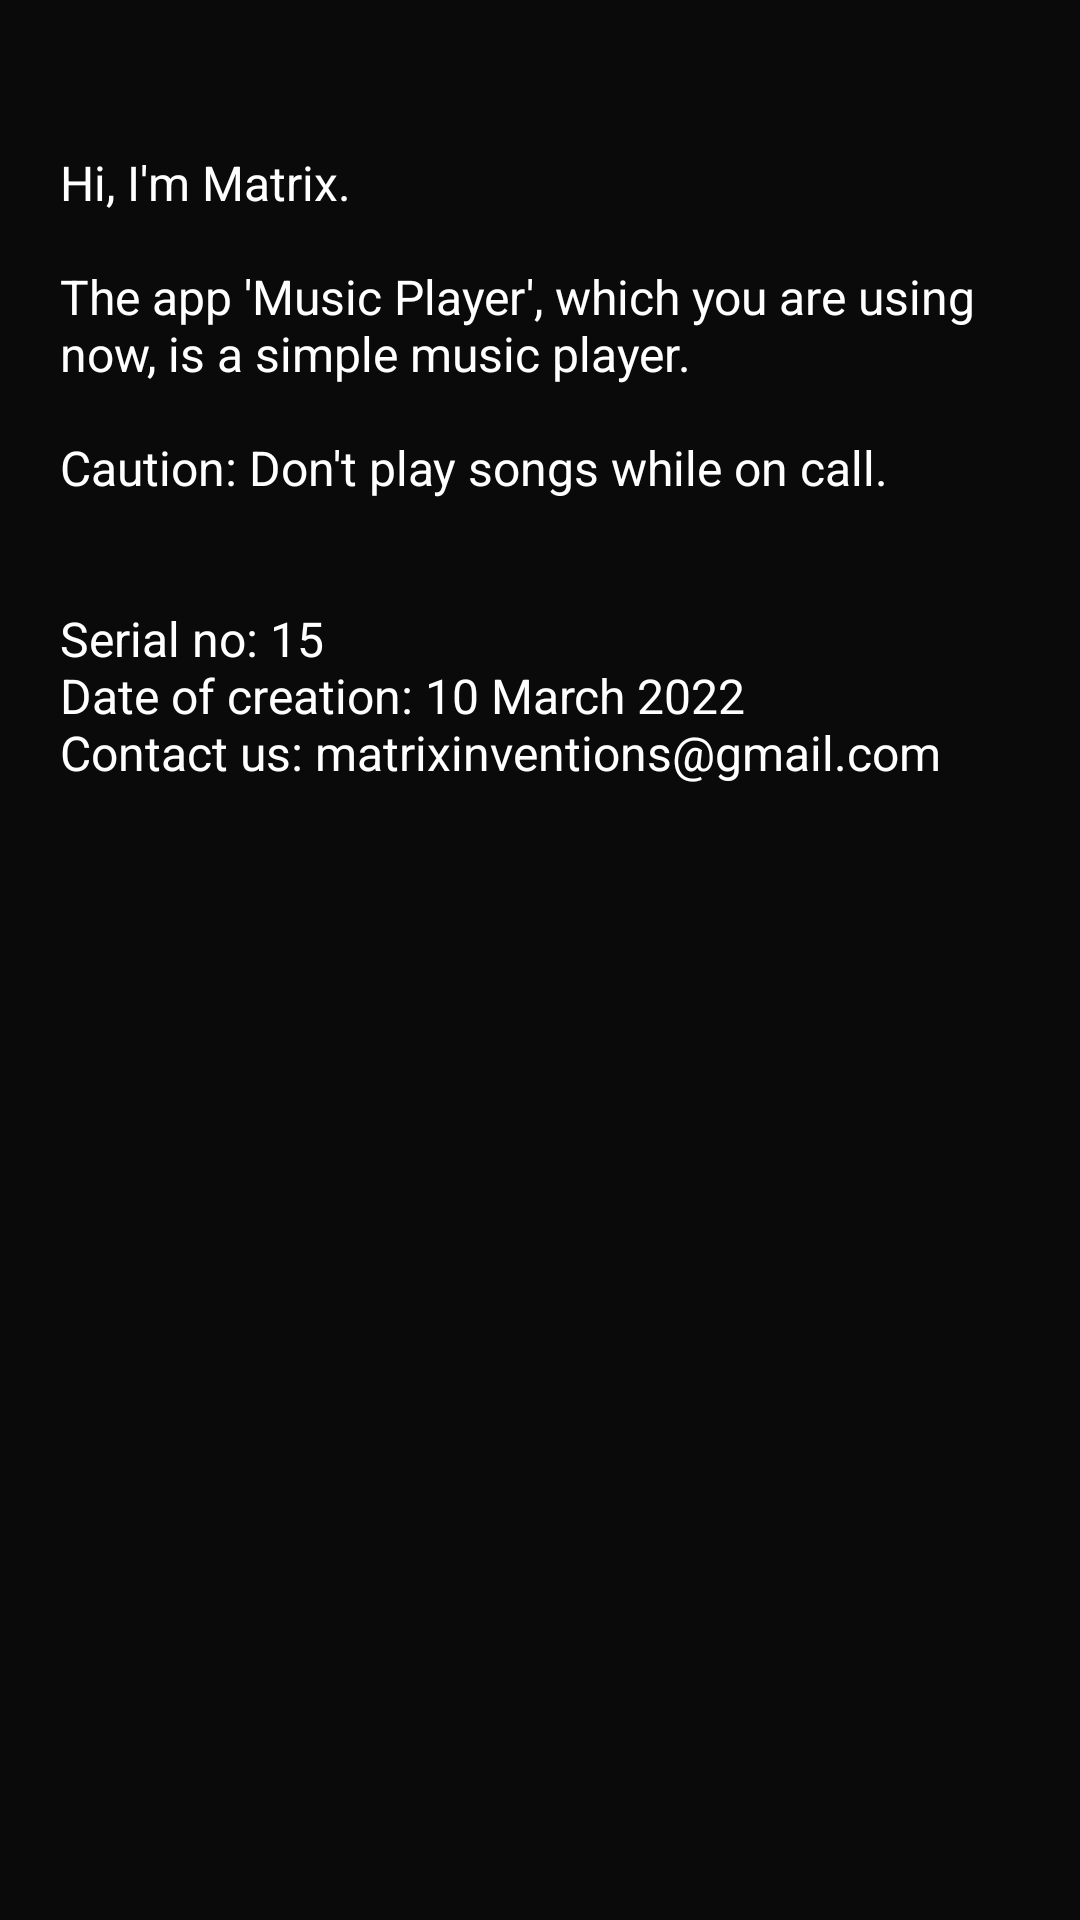

This screen was rendered from an Android layout file. Write that file and the resources it references.
<!-- AndroidManifest.xml: application theme Theme.MusicPlayer -->
<!-- res/layout/activity_about.xml -->
<?xml version="1.0" encoding="utf-8"?>
<androidx.constraintlayout.widget.ConstraintLayout xmlns:android="http://schemas.android.com/apk/res/android"
    xmlns:app="http://schemas.android.com/apk/res-auto"
    xmlns:tools="http://schemas.android.com/tools"
    android:layout_width="match_parent"
    android:layout_height="match_parent"
    android:background="@color/mainColor1"
    android:paddingTop="30dp"
    tools:context=".activities.AboutActivity">

    <ScrollView
        android:layout_width="match_parent"
        android:layout_height="match_parent"
        app:layout_constraintBottom_toBottomOf="parent"
        app:layout_constraintEnd_toEndOf="parent"
        app:layout_constraintHorizontal_bias="0.5"
        app:layout_constraintStart_toStartOf="parent"
        app:layout_constraintTop_toTopOf="parent"
        tools:ignore="SpeakableTextPresentCheck">

        <LinearLayout
            android:layout_width="match_parent"
            android:layout_height="wrap_content"
            android:orientation="vertical" >

            <LinearLayout
                android:layout_width="match_parent"
                android:layout_height="match_parent"
                android:orientation="vertical"
                android:padding="10dp">

                <TextView
                    android:id="@+id/textView3"
                    android:layout_width="match_parent"
                    android:layout_height="wrap_content"
                    android:layout_gravity="center"
                    android:padding="10dp"
                    android:text="@string/bout"
                    android:textColor="@color/white"
                    android:textSize="16sp" />
            </LinearLayout>
        </LinearLayout>
    </ScrollView>

</androidx.constraintlayout.widget.ConstraintLayout>
<!-- resources referenced by this layout -->
<resources>
  <color name="mainColor1">#0a0a0a</color>
  <color name="white">#FFFFFFFF</color>
  <string name="bout">Hi, I\'m Matrix.\n\nThe app \'Music Player\', which you are using now, is a simple music player.\n\nCaution: Don\'t play songs while on call. \n\n\nSerial no: 15\nDate of creation: 10 March 2022\nContact us: matrixinventions@gmail.com</string>
  <style name="Theme.MusicPlayer" parent="Theme.MaterialComponents.DayNight.DarkActionBar">
          
          <item name="colorPrimary">@color/purple_500</item>
          <item name="colorPrimaryVariant">@color/purple_700</item>
          <item name="colorOnPrimary">@color/white</item>
          
          <item name="colorSecondary">#009719</item>
          <item name="colorSecondaryVariant">@color/teal_700</item>
          <item name="colorOnSecondary">@color/black</item>
          
          <item name="android:statusBarColor" tools:targetApi="l">@color/mainColor1</item>
          <item name="toolbarStyle">@style/ToolbarStyle</item>
  
          
      </style>
  <color name="purple_500">#000000</color>
  <color name="purple_700">#000000</color>
  <color name="teal_700">#FF018786</color>
  <color name="black">#FF000000</color>
  <style name="ToolbarStyle" parent="Widget.AppCompat.Toolbar">
          <item name="android:background">@drawable/toolbar_background</item>
      </style>
  <!-- drawable toolbar_background (drawable) -->
  <?xml version="1.0" encoding="utf-8"?>
  <shape xmlns:android="http://schemas.android.com/apk/res/android">
  
    <gradient
        android:startColor="#1B1B1B"
        android:endColor="#090909"
        android:angle="270"/>
  
  
  
  </shape>
</resources>
